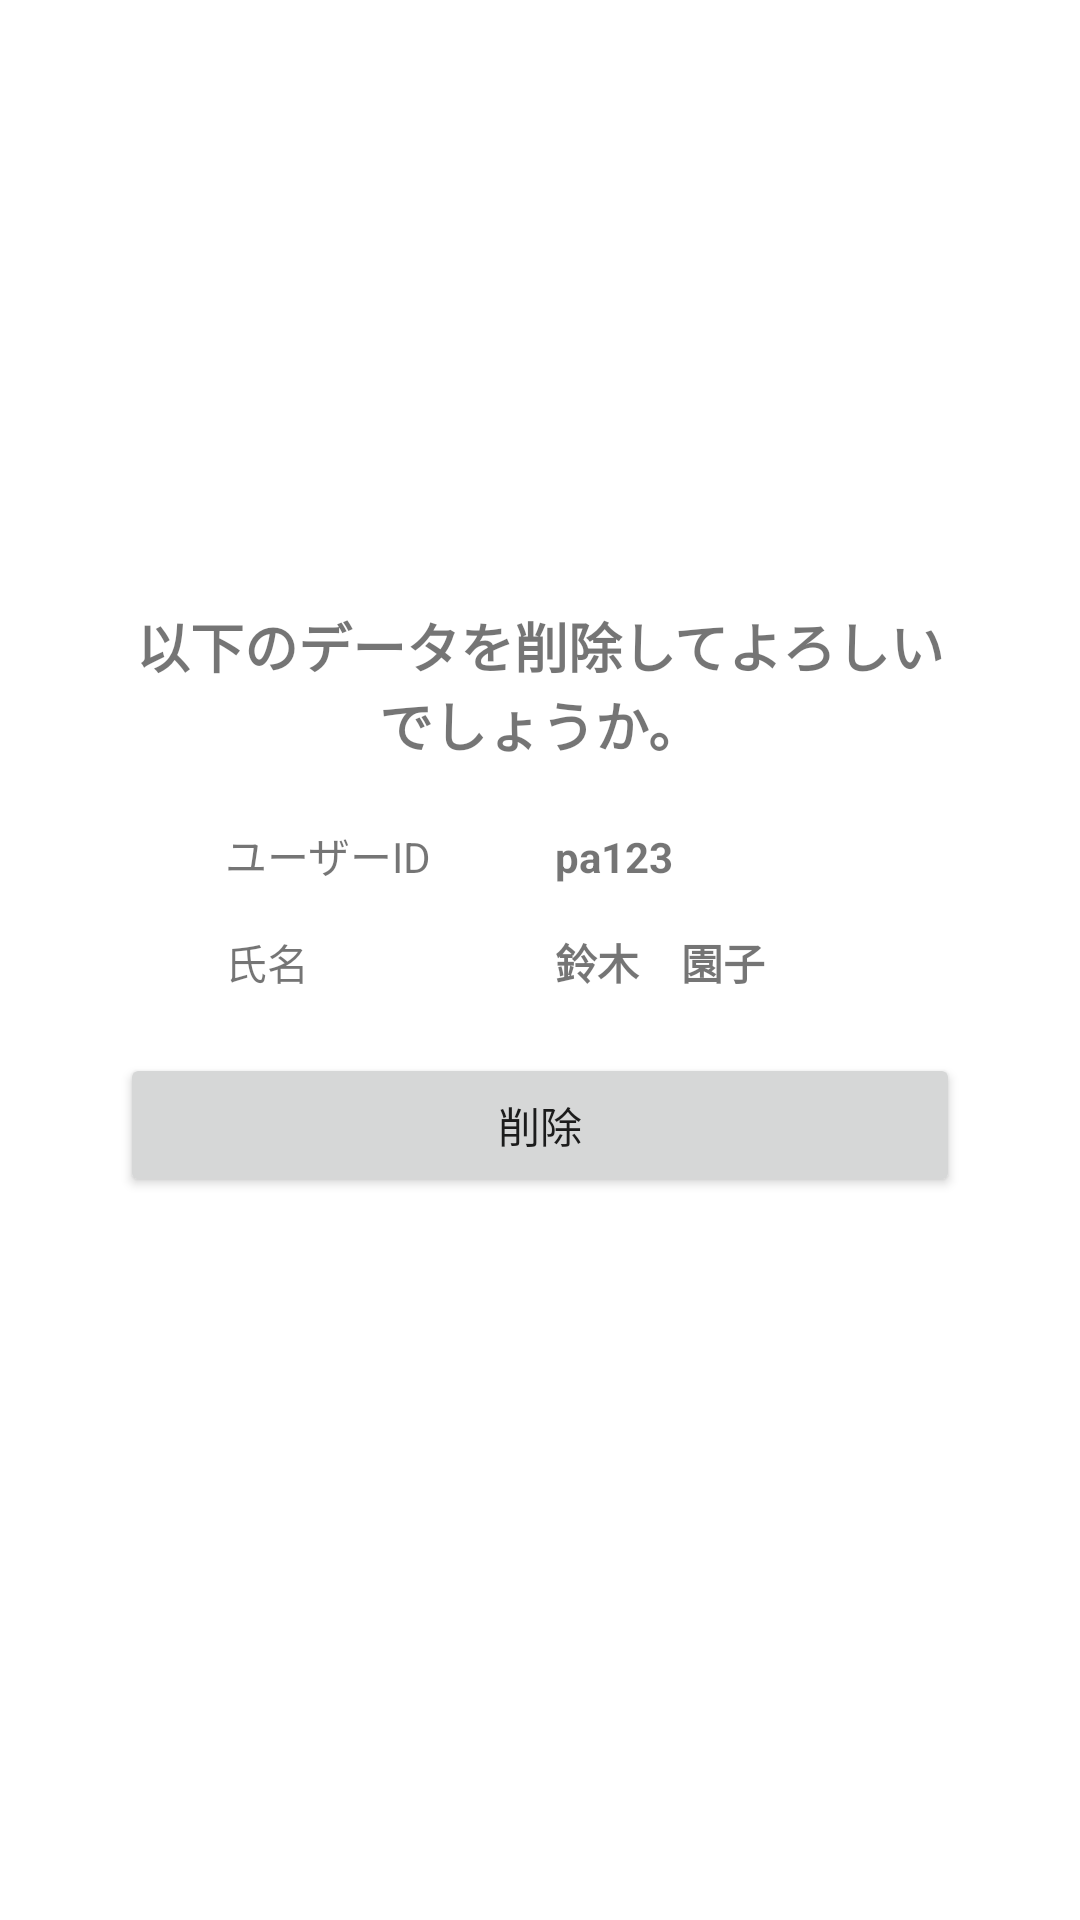

Android layout source for this screen:
<!-- AndroidManifest.xml: application theme Theme.TraningAndroid -->
<!-- res/layout/activity_delete_confirm.xml -->
<?xml version="1.0" encoding="utf-8"?>
<androidx.constraintlayout.widget.ConstraintLayout xmlns:android="http://schemas.android.com/apk/res/android"
    xmlns:app="http://schemas.android.com/apk/res-auto"
    xmlns:tools="http://schemas.android.com/tools"
    android:layout_width="match_parent"
    android:layout_height="match_parent"
    tools:context=".activity.DeleteConfirmActivity">

    <ProgressBar
        android:id="@+id/progressBar"
        style="?android:attr/progressBarStyle"
        android:layout_width="0dp"
        android:layout_height="wrap_content"
        android:layout_marginTop="60dp"
        android:layout_weight="1"
        android:visibility="invisible"
        app:layout_constraintEnd_toEndOf="parent"
        app:layout_constraintHorizontal_bias="0.0"
        app:layout_constraintStart_toStartOf="parent"
        app:layout_constraintTop_toTopOf="parent" />

    <LinearLayout
        android:layout_width="match_parent"
        android:layout_height="match_parent"
        android:layout_marginStart="40dp"
        android:layout_marginEnd="40dp"
        android:gravity="center"
        android:orientation="vertical"
        app:layout_constraintEnd_toEndOf="parent"
        app:layout_constraintHorizontal_bias="0.0"
        app:layout_constraintStart_toStartOf="parent"
        tools:layout_editor_absoluteY="359dp">

        <TextView
            android:id="@+id/textView2"
            android:layout_width="match_parent"
            android:layout_height="wrap_content"
            android:gravity="center"
            android:text="以下のデータを削除してよろしい"
            android:textSize="18sp"
            android:textStyle="bold" />

        <TextView
            android:id="@+id/textView3"
            android:layout_width="match_parent"
            android:layout_height="wrap_content"
            android:gravity="center"
            android:text="でしょうか。"
            android:textSize="18sp"
            android:textStyle="bold" />

        <LinearLayout
            android:layout_width="match_parent"
            android:layout_height="wrap_content"
            android:layout_marginLeft="30dp"
            android:layout_marginTop="20dp"
            android:layout_marginRight="20dp"
            android:orientation="horizontal">

            <TextView
                android:id="@+id/textView4"
                android:layout_width="wrap_content"
                android:layout_height="wrap_content"
                android:text="ユーザーID" />

            <Space
                android:layout_width="wrap_content"
                android:layout_height="wrap_content"
                android:layout_weight="1" />

            <TextView
                android:id="@+id/d_userId"
                android:layout_width="120dp"
                android:layout_height="wrap_content"
                android:text="pa123"
                android:textStyle="bold" />
        </LinearLayout>

        <LinearLayout
            android:layout_width="match_parent"
            android:layout_height="wrap_content"
            android:layout_marginLeft="30dp"
            android:layout_marginTop="15dp"
            android:layout_marginRight="20dp"
            android:orientation="horizontal">

            <TextView
                android:id="@+id/textView6"
                android:layout_width="wrap_content"
                android:layout_height="wrap_content"
                android:text="氏名" />

            <Space
                android:layout_width="wrap_content"
                android:layout_height="wrap_content"
                android:layout_weight="1" />

            <TextView
                android:id="@+id/d_name"
                android:layout_width="120dp"
                android:layout_height="wrap_content"
                android:text="鈴木　園子"
                android:textStyle="bold" />
        </LinearLayout>

        <Button
            android:id="@+id/d_button"
            android:layout_width="match_parent"
            android:layout_height="wrap_content"
            android:layout_marginTop="20dp"
            android:text="削除" />

        <TextView
            android:id="@+id/d_errMsg"
            android:layout_width="match_parent"
            android:layout_height="wrap_content"
            android:layout_marginTop="20dp"
            android:gravity="center"
            android:textColor="#EA1313" />
    </LinearLayout>
</androidx.constraintlayout.widget.ConstraintLayout>
<!-- resources referenced by this layout -->
<resources>
  <style name="Theme.TraningAndroid" parent="Theme.MaterialComponents.DayNight.DarkActionBar">
          
          <item name="colorPrimary">@color/purple_500</item>
          <item name="colorPrimaryVariant">@color/purple_700</item>
          <item name="colorOnPrimary">@color/white</item>
          
          <item name="colorSecondary">@color/teal_200</item>
          <item name="colorSecondaryVariant">@color/teal_700</item>
          <item name="colorOnSecondary">@color/black</item>
          
          <item name="android:statusBarColor" tools:targetApi="l">?attr/colorPrimaryVariant</item>
          
      </style>
  <color name="purple_500">#FF6200EE</color>
  <color name="purple_700">#FF3700B3</color>
  <color name="white">#FFFFFFFF</color>
  <color name="teal_200">#FF03DAC5</color>
  <color name="teal_700">#FF018786</color>
  <color name="black">#FF000000</color>
</resources>
